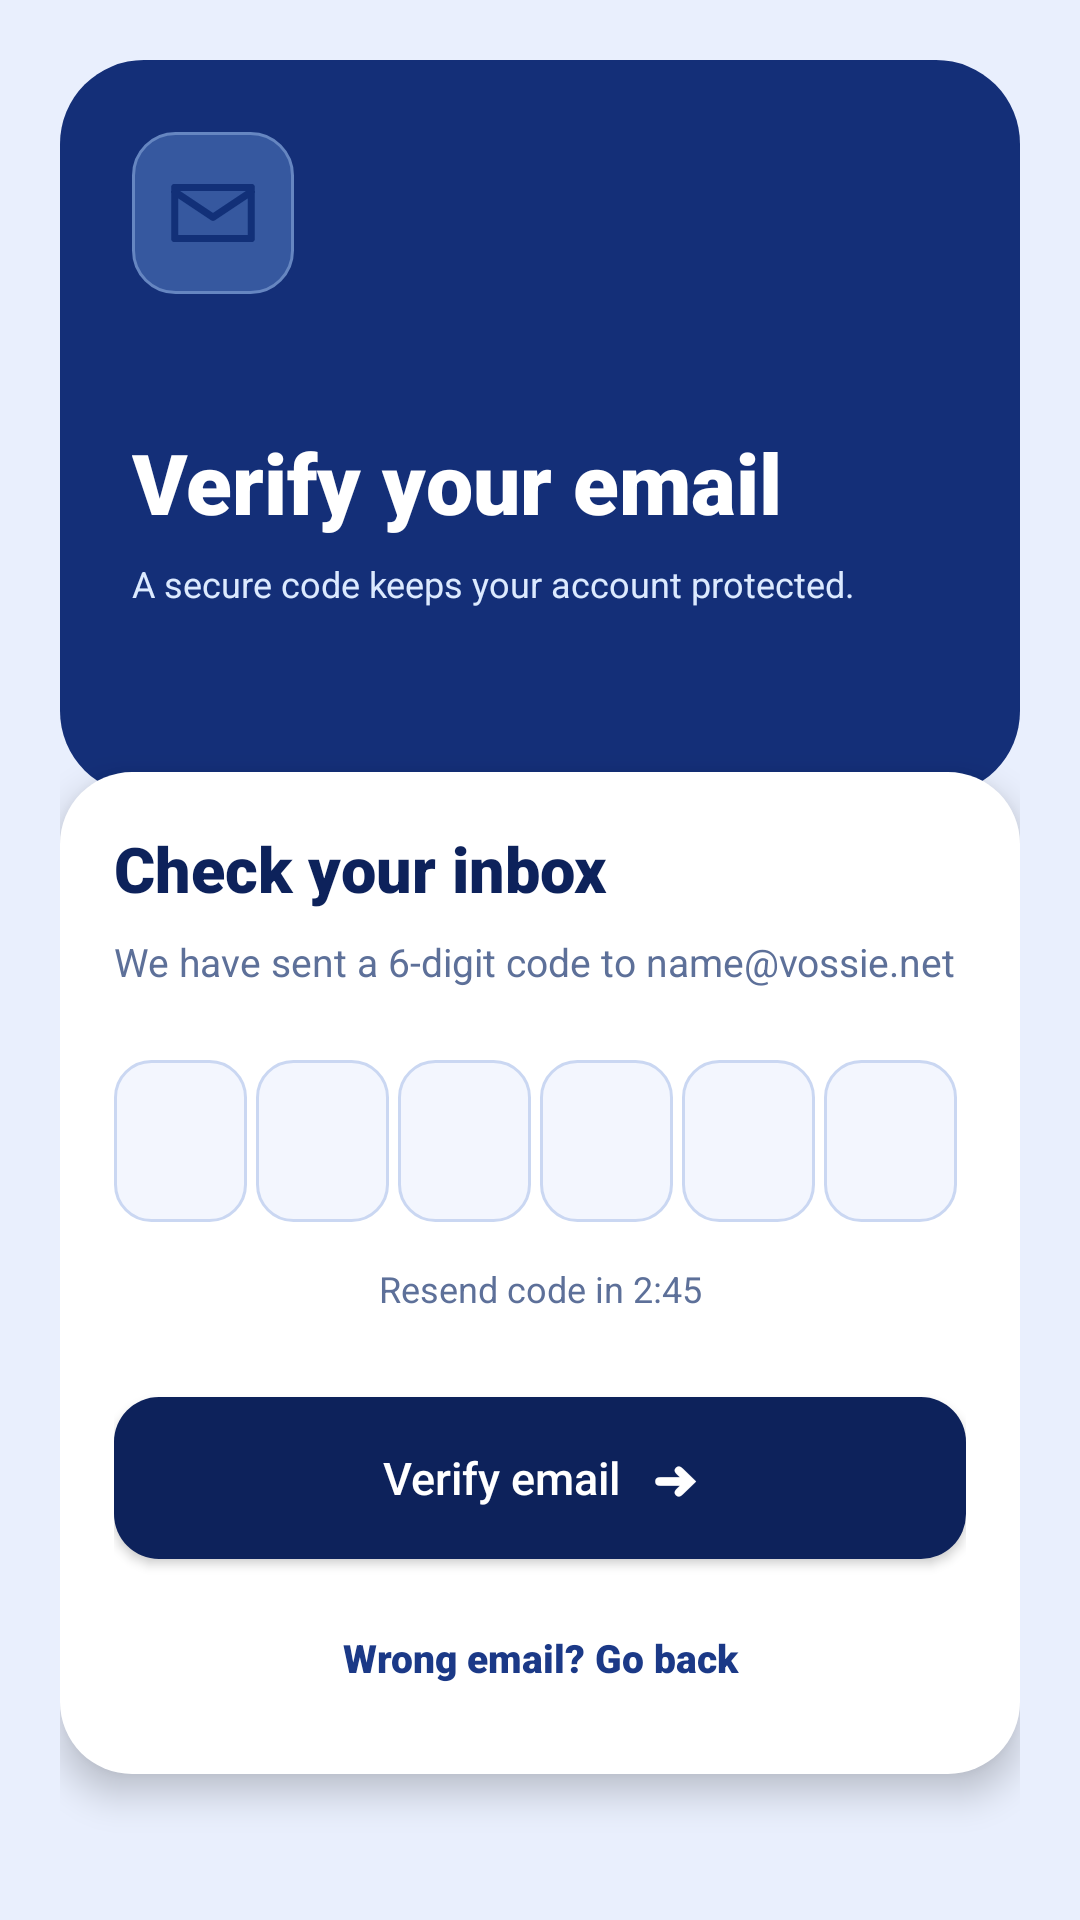

Write the Android layout XML for this screen, with the resource values it uses.
<!-- AndroidManifest.xml: activity theme Theme.AppCompat.Light.NoActionBar -->
<!-- res/layout/activity_verify_email.xml -->
<?xml version="1.0" encoding="utf-8"?>
<ScrollView xmlns:android="http://schemas.android.com/apk/res/android" android:layout_width="match_parent" android:layout_height="match_parent" android:fillViewport="true" android:background="#E9EFFD"><LinearLayout android:layout_width="match_parent" android:layout_height="wrap_content" android:orientation="vertical" android:padding="20dp"><LinearLayout android:layout_width="match_parent" android:layout_height="245dp" android:orientation="vertical" android:background="@drawable/auth_header" android:padding="24dp"><ImageView android:layout_width="54dp" android:layout_height="54dp" android:background="@drawable/auth_icon_tile" android:padding="10dp" android:src="@drawable/auth_mail"/><Space android:layout_width="1dp" android:layout_height="44dp"/><TextView android:layout_width="match_parent" android:layout_height="wrap_content" android:text="Verify your email" android:textColor="#FFFFFF" android:textSize="28sp" android:fontFamily="sans-serif-black" /><TextView android:layout_width="match_parent" android:layout_height="wrap_content" android:text="A secure code keeps your account protected." android:textColor="#DCEAFF" android:textSize="12sp" android:fontFamily="sans-serif" android:layout_marginTop="7dp"/></LinearLayout><LinearLayout android:layout_width="match_parent" android:layout_height="wrap_content" android:layout_marginTop="-8dp" android:padding="18dp" android:orientation="vertical" android:background="@drawable/auth_card" android:elevation="7dp"><TextView android:layout_width="match_parent" android:layout_height="wrap_content" android:text="Check your inbox" android:textColor="#0D225B" android:textSize="21sp" android:fontFamily="sans-serif-black" /><TextView android:layout_width="match_parent" android:layout_height="wrap_content" android:text="We have sent a 6-digit code to name@vossie.net" android:textColor="#5D7099" android:textSize="13sp" android:fontFamily="sans-serif" android:id="@+id/tvSentTo" android:layout_marginTop="8dp"/><LinearLayout android:layout_width="match_parent" android:layout_height="wrap_content" android:orientation="horizontal" android:layout_marginTop="24dp"><EditText android:id="@+id/etOtp1" android:layout_width="0dp" android:layout_weight="1" android:layout_height="54dp" android:layout_marginEnd="3dp" android:background="@drawable/auth_otp" android:gravity="center" android:inputType="number" android:maxLength="1" android:textColor="#0D225B" android:textSize="18sp"/><EditText android:id="@+id/etOtp2" android:layout_width="0dp" android:layout_weight="1" android:layout_height="54dp" android:layout_marginEnd="3dp" android:background="@drawable/auth_otp" android:gravity="center" android:inputType="number" android:maxLength="1" android:textColor="#0D225B" android:textSize="18sp"/><EditText android:id="@+id/etOtp3" android:layout_width="0dp" android:layout_weight="1" android:layout_height="54dp" android:layout_marginEnd="3dp" android:background="@drawable/auth_otp" android:gravity="center" android:inputType="number" android:maxLength="1" android:textColor="#0D225B" android:textSize="18sp"/><EditText android:id="@+id/etOtp4" android:layout_width="0dp" android:layout_weight="1" android:layout_height="54dp" android:layout_marginEnd="3dp" android:background="@drawable/auth_otp" android:gravity="center" android:inputType="number" android:maxLength="1" android:textColor="#0D225B" android:textSize="18sp"/><EditText android:id="@+id/etOtp5" android:layout_width="0dp" android:layout_weight="1" android:layout_height="54dp" android:layout_marginEnd="3dp" android:background="@drawable/auth_otp" android:gravity="center" android:inputType="number" android:maxLength="1" android:textColor="#0D225B" android:textSize="18sp"/><EditText android:id="@+id/etOtp6" android:layout_width="0dp" android:layout_weight="1" android:layout_height="54dp" android:layout_marginEnd="3dp" android:background="@drawable/auth_otp" android:gravity="center" android:inputType="number" android:maxLength="1" android:textColor="#0D225B" android:textSize="18sp"/></LinearLayout><TextView android:layout_width="match_parent" android:layout_height="wrap_content" android:text="Resend code in 2:45" android:textColor="#5D7099" android:textSize="12sp" android:fontFamily="sans-serif" android:id="@+id/tvResendTimer" android:gravity="center" android:padding="14dp"/><Button android:id="@+id/btnVerify" android:layout_width="match_parent" android:layout_height="54dp" android:layout_marginTop="14dp" android:background="@drawable/auth_button" android:backgroundTint="#0D225B" android:text="Verify email   ➜" android:textAllCaps="false" android:textColor="#FFFFFF" android:textSize="15sp" android:fontFamily="sans-serif-medium"/><TextView android:layout_width="match_parent" android:layout_height="wrap_content" android:text="Wrong email? Go back" android:textColor="#1B3987" android:textSize="13sp" android:fontFamily="sans-serif-black" android:id="@+id/tvGoBack" android:gravity="center" android:padding="12dp" android:layout_marginTop="12dp" android:clickable="true" android:focusable="true"/></LinearLayout></LinearLayout></ScrollView>
<!-- resources referenced by this layout -->
<resources>
  <!-- drawable auth_button (drawable) -->
  <shape xmlns:android="http://schemas.android.com/apk/res/android" android:shape="rectangle"><solid android:color="#122A70"/><corners android:radius="15dp"/></shape>
  <!-- drawable auth_card (drawable) -->
  <shape xmlns:android="http://schemas.android.com/apk/res/android" android:shape="rectangle"><solid android:color="#FFFFFF"/><corners android:radius="24dp"/></shape>
  <!-- drawable auth_header (drawable) -->
  <shape xmlns:android="http://schemas.android.com/apk/res/android" android:shape="rectangle"><solid android:color="#142F78"/><corners android:radius="28dp"/></shape>
  <!-- drawable auth_icon_tile (drawable) -->
  <shape xmlns:android="http://schemas.android.com/apk/res/android" android:shape="rectangle"><solid android:color="#36589F"/><corners android:radius="14dp"/><stroke android:width="1dp" android:color="#6686C1"/></shape>
  <!-- drawable auth_mail (drawable) -->
  <vector xmlns:android="http://schemas.android.com/apk/res/android" android:width="48dp" android:height="48dp" android:viewportWidth="24" android:viewportHeight="24"><path android:strokeColor="#123078" android:strokeWidth="1.7" android:strokeLineCap="round" android:strokeLineJoin="round" android:pathData="M3,6 L21,6 L21,18 L3,18 Z M3,7 L12,13 L21,7"/></vector>
  <!-- drawable auth_otp (drawable) -->
  <shape xmlns:android="http://schemas.android.com/apk/res/android" android:shape="rectangle"><solid android:color="#F3F6FE"/><corners android:radius="12dp"/><stroke android:width="1dp" android:color="#CAD7F2"/></shape>
</resources>
